Run: headless pygame with SDL's dummy video driver; simulated clock (each Clock.tick advances the game by its frame time, no real sleeping); random seed 0; keys injected as events and as key.get_pressed() state; no mouse input.
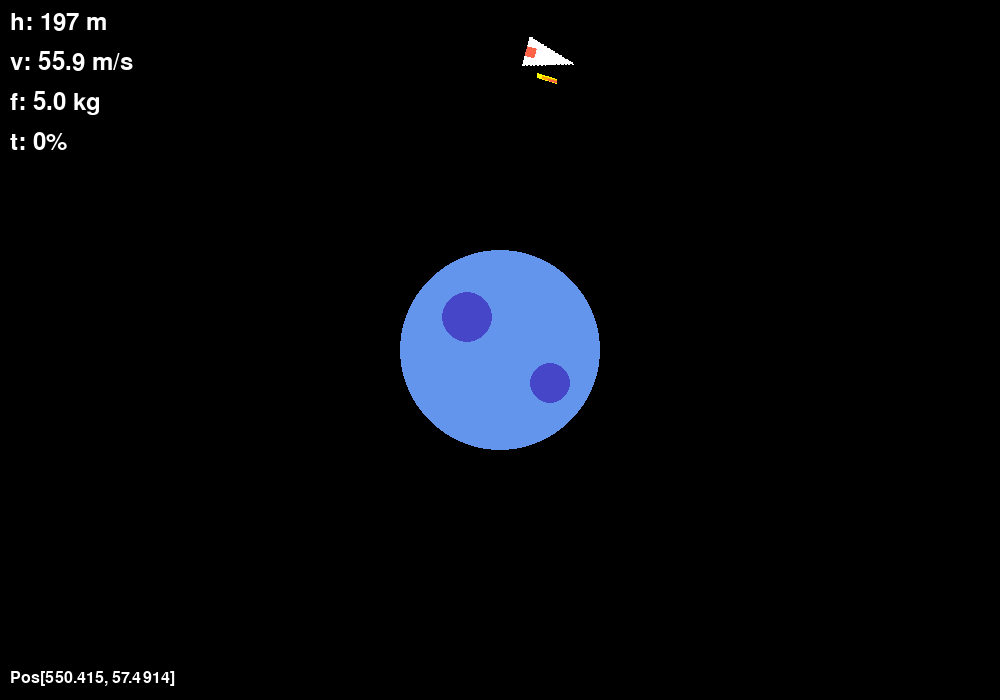
Frame 1 of 4 · flips 1–60 · no input
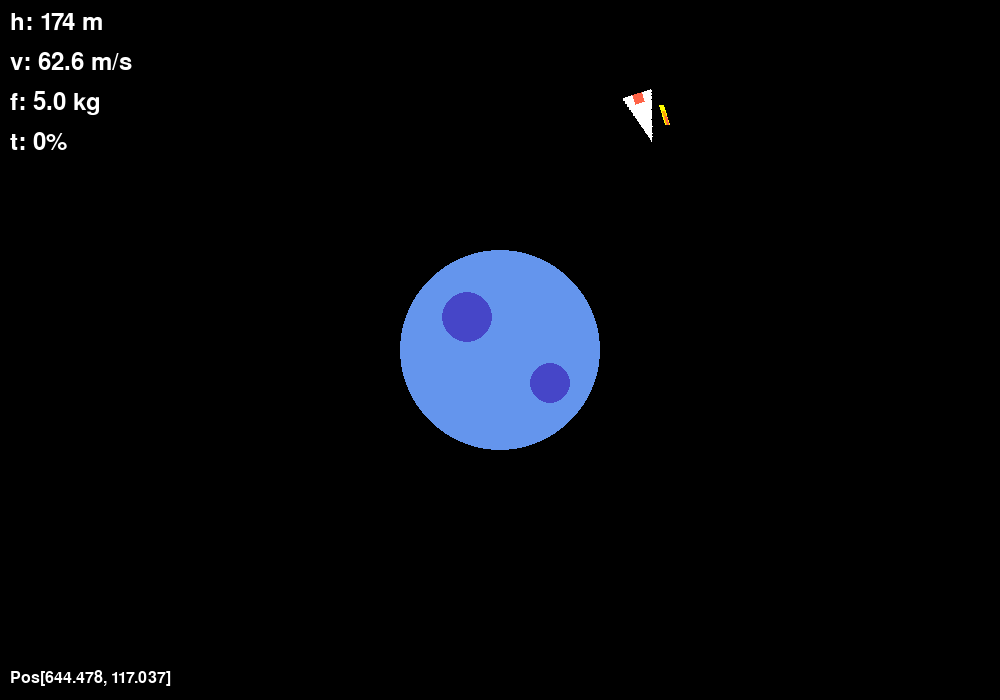
Frame 2 of 4 · flips 61–180 · tapped SPACE, RETURN · held RIGHT (→), D
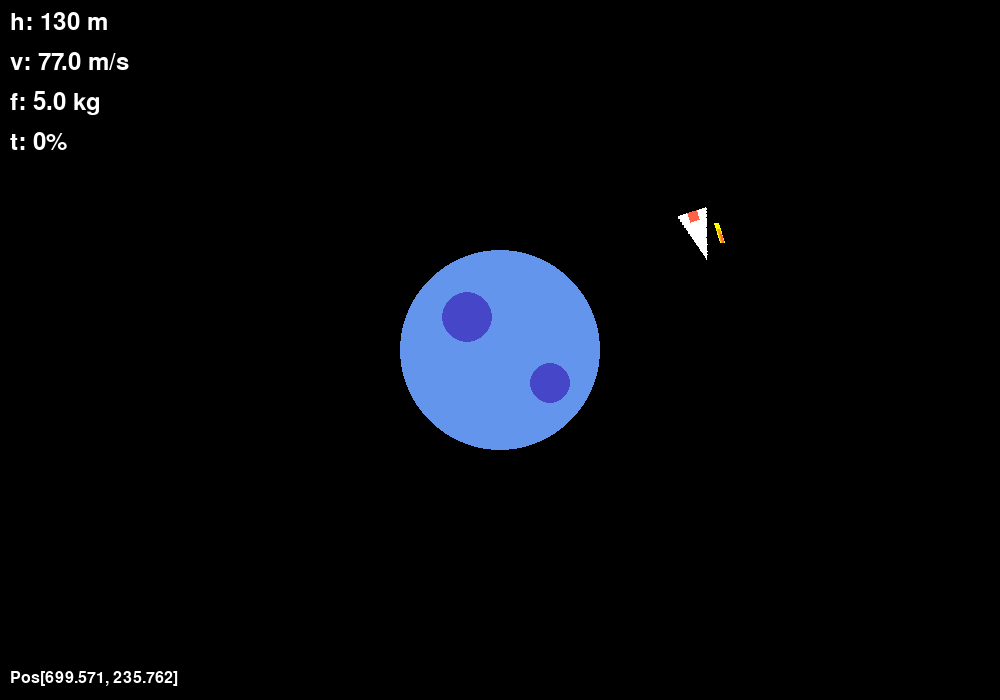
Frame 3 of 4 · flips 181–300 · held DOWN (↓), S
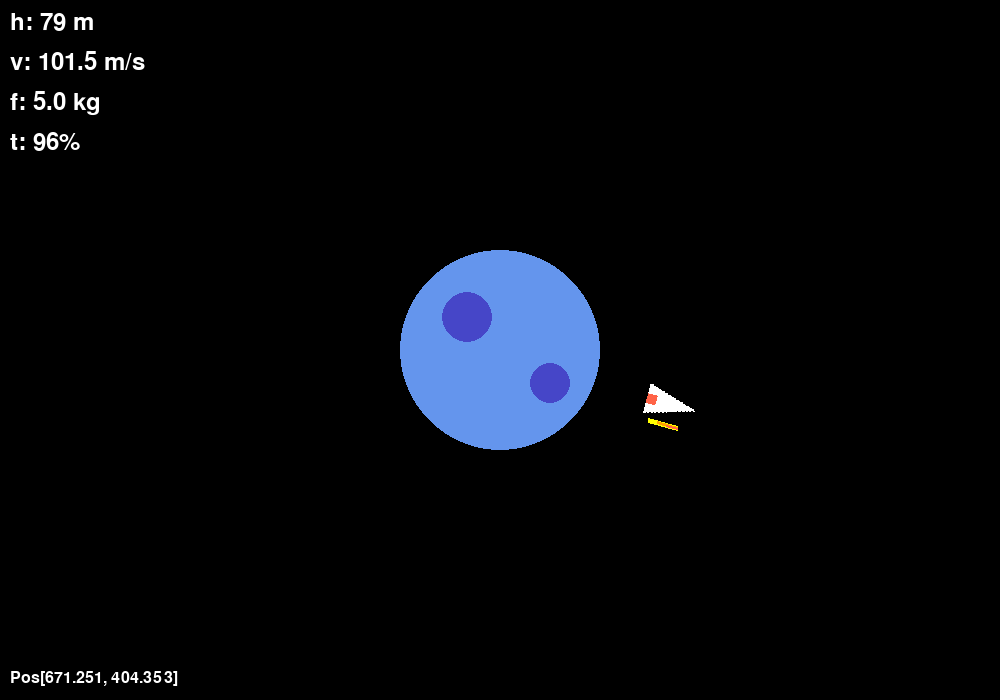
Frame 4 of 4 · flips 301–420 · held LEFT (←), A, UP (↑), W

The pygame program that drew these frames:

import pygame
import math
import sys

# 初始化
pygame.init()
WIDTH, HEIGHT = 1000, 700
screen = pygame.display.set_mode((WIDTH, HEIGHT))
pygame.display.set_caption("简易坎巴拉太空计划")
clock = pygame.time.Clock()
FPS = 60

# 颜色定义
BLACK = (0, 0, 0)
WHITE = (255, 255, 255)
BLUE = (100, 149, 237)
RED = (255, 99, 71)
GRAY = (80, 80, 80)
YELLOW = (255, 255, 0)
ORANGE = (255, 165, 0)

# 主天体属性 (例如：Kerbin)
PLANET_MASS = 1.2915e23  # kg
PLANET_RADIUS = 100  # 缩小行星半径，使其在屏幕内可见
GRAVITATIONAL_CONSTANT = 6.67430e-17  # m^3 kg^-1 s^-2


class Rocket(pygame.sprite.Sprite):
    def __init__(self, mass=1, fuel=5, thrust=100):
        super().__init__()
        # 创建一个简单的火箭图像（一个三角形）
        self.original_image = pygame.Surface((30, 50), pygame.SRCALPHA)
        pygame.draw.polygon(self.original_image, WHITE, [(15, 0), (30, 50), (0, 50)])
        # 添加火箭细节
        pygame.draw.rect(self.original_image, RED, (10, 40, 10, 10))
        self.image = self.original_image
        self.rect = self.image.get_rect()

        # 初始位置：行星上方
        planet_center = pygame.Vector2(WIDTH // 2, HEIGHT // 2)
        self.rect.centerx = WIDTH // 2 - 2
        self.rect.centery = HEIGHT // 2 - PLANET_RADIUS - 200

        # 物理属性
        self.mass = mass  # 干重 (kg)
        self.fuel = fuel  # 燃料 (kg)
        self.thrust = thrust  # 推力 (N)
        self.fuel_consumption = 0.01  # 燃料消耗率 (kg/s)

        # 状态向量
        self.pos = pygame.Vector2(self.rect.center)
        self.vel = pygame.Vector2(55, 0)
        self.acc = pygame.Vector2(0, 0)

        # 火箭朝向 (0度指向屏幕右侧，-90度指向屏幕上方)
        self.angle = 15
        self.angular_velocity = 0
        self.throttle = 0.0  # 油门 0.0 到 1.0
        self.engine_on = False

    def update(self, dt, planet_center):
        # 处理键盘输入，控制火箭
        keys = pygame.key.get_pressed()
        self.engine_on = False

        # 油门控制 (Shift/Ctrl 或 上下箭头)
        if keys[pygame.K_UP]:
            self.throttle = min(1.0, self.throttle + 0.5 * dt)
        elif keys[pygame.K_DOWN]:
            self.throttle = max(0, self.throttle - 0.5 * dt)

        # 姿态控制 (左右箭头)
        if keys[pygame.K_LEFT]:
            self.angular_velocity = -30  # 度/秒
        elif keys[pygame.K_RIGHT]:
            self.angular_velocity = 30
        else:
            self.angular_velocity = 0

        # 应用姿态控制
        self.angle += self.angular_velocity * dt
        # 限制角度在0-360度
        self.angle %= 360

        # 计算推力矢量
        thrust_angle_rad = math.radians(self.angle)
        thrust_vector = pygame.Vector2(math.cos(thrust_angle_rad), math.sin(thrust_angle_rad))

        # 计算引力矢量 (指向行星中心)
        to_planet = planet_center - self.pos
        distance_to_planet_center = to_planet.length()
        to_planet_normalized = to_planet.normalize() if to_planet else pygame.Vector2(0, 0)

        # 万有引力计算 F = G * M * m / r^2
        if distance_to_planet_center > 0:
            gravitational_force_magnitude = GRAVITATIONAL_CONSTANT * PLANET_MASS * self.mass / (
                        distance_to_planet_center ** 2)
            gravitational_force = to_planet_normalized * gravitational_force_magnitude
        else:
            gravitational_force = pygame.Vector2(0, 0)

        # 推力计算
        thrust_force = pygame.Vector2(0, 0)
        if self.throttle > -10 and self.fuel > 0:
            self.engine_on = True
            fuel_used = self.fuel_consumption * self.throttle * dt
            # 确保燃料不为负
            fuel_used = min(fuel_used, self.fuel)
            self.fuel -= fuel_used

            # 推力矢量 F = thrust * throttle
            thrust_force = thrust_vector * (self.thrust * self.throttle)

        # 总加速度 a = F_total / m
        total_force = thrust_force + gravitational_force
        self.acc = total_force / (self.mass + self.fuel)  # 总质量 = 干重 + 剩余燃料

        # 更新速度和位置 (使用简单的欧拉积分)
        self.vel += self.acc * dt
        self.pos += self.vel * dt
        # print(self.vel)
        # 更新火箭图像位置和旋转
        self.rect.center = (int(self.pos.x), int(self.pos.y))
        # 旋转火箭图像，注意角度调整
        old_center = self.rect.center
        self.image = pygame.transform.rotate(self.original_image, -self.angle - 90)  # 调整使-90度时指向上
        self.rect = self.image.get_rect(center=old_center)

        # 检查是否与行星相撞
        if distance_to_planet_center < PLANET_RADIUS:
            # 碰撞处理：可以结束游戏或重置
            print("Crash!")
            return "CRASH"
        return "FLYING"

    def draw(self, surface):
        surface.blit(self.image, self.rect)

        # 如果引擎启动，绘制火焰效果
        if self.engine_on:
            flame_length = 20 + 10 * self.throttle
            flame_angle_rad = math.radians(self.angle)
            # 火焰起点在火箭底部中心
            rocket_bottom_center = pygame.Vector2(self.rect.centerx, self.rect.centery) + pygame.Vector2(0, 25).rotate(
                -self.angle)
            # 火焰方向与火箭朝向相反
            flame_direction = pygame.Vector2(-math.cos(flame_angle_rad), -math.sin(flame_angle_rad))
            flame_end = rocket_bottom_center + flame_direction * flame_length

            # 绘制多层火焰，使其看起来更真实
            pygame.draw.line(surface, YELLOW, rocket_bottom_center, flame_end, 5)
            pygame.draw.line(surface, ORANGE, rocket_bottom_center,
                             rocket_bottom_center + flame_direction * (flame_length * 0.7), 3)
            pygame.draw.line(surface, RED, rocket_bottom_center,
                             rocket_bottom_center + flame_direction * (flame_length * 0.4), 2)


def draw_stars(surface, width, height, num_stars=100):
    return
    """在背景上绘制星星"""
    for _ in range(num_stars):
        x = pygame.time.get_ticks() // 50 % width  # 简单的动画效果
        y = pygame.time.get_ticks() // 70 % height
        size = (pygame.time.get_ticks() // 100) % 3 + 1
        brightness = 150 + (pygame.time.get_ticks() // 20) % 105
        pygame.draw.circle(surface, (brightness, brightness, brightness), (x, y), size)


def main():
    running = True
    rocket = Rocket()
    planet_center = pygame.Vector2(WIDTH // 2, HEIGHT // 2)  # 行星在屏幕中心

    # 游戏状态
    game_state = "FLYING"

    # 创建字体对象
    font = pygame.font.SysFont(None, 36)
    small_font = pygame.font.SysFont(None, 24)

    while running:
        dt = clock.tick(FPS) / 1000.0  # 转换为秒

        for event in pygame.event.get():
            if event.type == pygame.QUIT:
                running = False
            elif event.type == pygame.KEYDOWN:
                if event.key == pygame.K_r and game_state == "CRASHED":
                    # 重置游戏
                    rocket = Rocket()
                    game_state = "FLYING"

        # 更新游戏状态
        if game_state == "FLYING":
            result = rocket.update(dt, planet_center)
            if result == "CRASH":
                game_state = "CRASHED"

        # 绘制
        screen.fill(BLACK)

        # 绘制星空背景
        draw_stars(screen, WIDTH, HEIGHT)

        # 绘制行星 (一个圆形，带有一点细节)
        pygame.draw.circle(screen, BLUE, (int(planet_center.x), int(planet_center.y)), PLANET_RADIUS)
        # 添加行星细节
        pygame.draw.circle(screen, (70, 70, 200),
                           (int(planet_center.x - PLANET_RADIUS // 3), int(planet_center.y - PLANET_RADIUS // 3)),
                           PLANET_RADIUS // 4)
        pygame.draw.circle(screen, (70, 70, 200),
                           (int(planet_center.x + PLANET_RADIUS // 2), int(planet_center.y + PLANET_RADIUS // 3)),
                           PLANET_RADIUS // 5)

        # 绘制火箭
        rocket.draw(screen)

        # 显示游戏状态和信息
        altitude = (pygame.Vector2(rocket.rect.center) - planet_center).length() - PLANET_RADIUS
        altitude_text = font.render(f"h: {altitude:.0f} m", True, WHITE)
        velocity_text = font.render(f"v: {rocket.vel.length():.1f} m/s", True, WHITE)
        fuel_text = font.render(f"f: {rocket.fuel:.1f} kg", True, WHITE)
        throttle_text = font.render(f"t: {rocket.throttle * 100:.0f}%", True, WHITE)

        screen.blit(altitude_text, (10, 10))
        screen.blit(velocity_text, (10, 50))
        screen.blit(fuel_text, (10, 90))
        screen.blit(throttle_text, (10, 130))

        # # 显示控制说明
        # controls_text1 = small_font.render("控制: 上下箭头 - 油门, 左右箭头 - 转向", True, WHITE)
        controls_text2 = small_font.render(f"Pos{rocket.pos}", True, WHITE)
        # screen.blit(controls_text1, (10, HEIGHT - 60))
        screen.blit(controls_text2, (10, HEIGHT - 30))

        if game_state == "CRASHED":
            crash_text = font.render("Fail - R to Reset", True, RED)
            screen.blit(crash_text, (WIDTH // 2 - 180, HEIGHT // 2))

        pygame.display.flip()

    pygame.quit()
    sys.exit()


if __name__ == "__main__":
    main()
